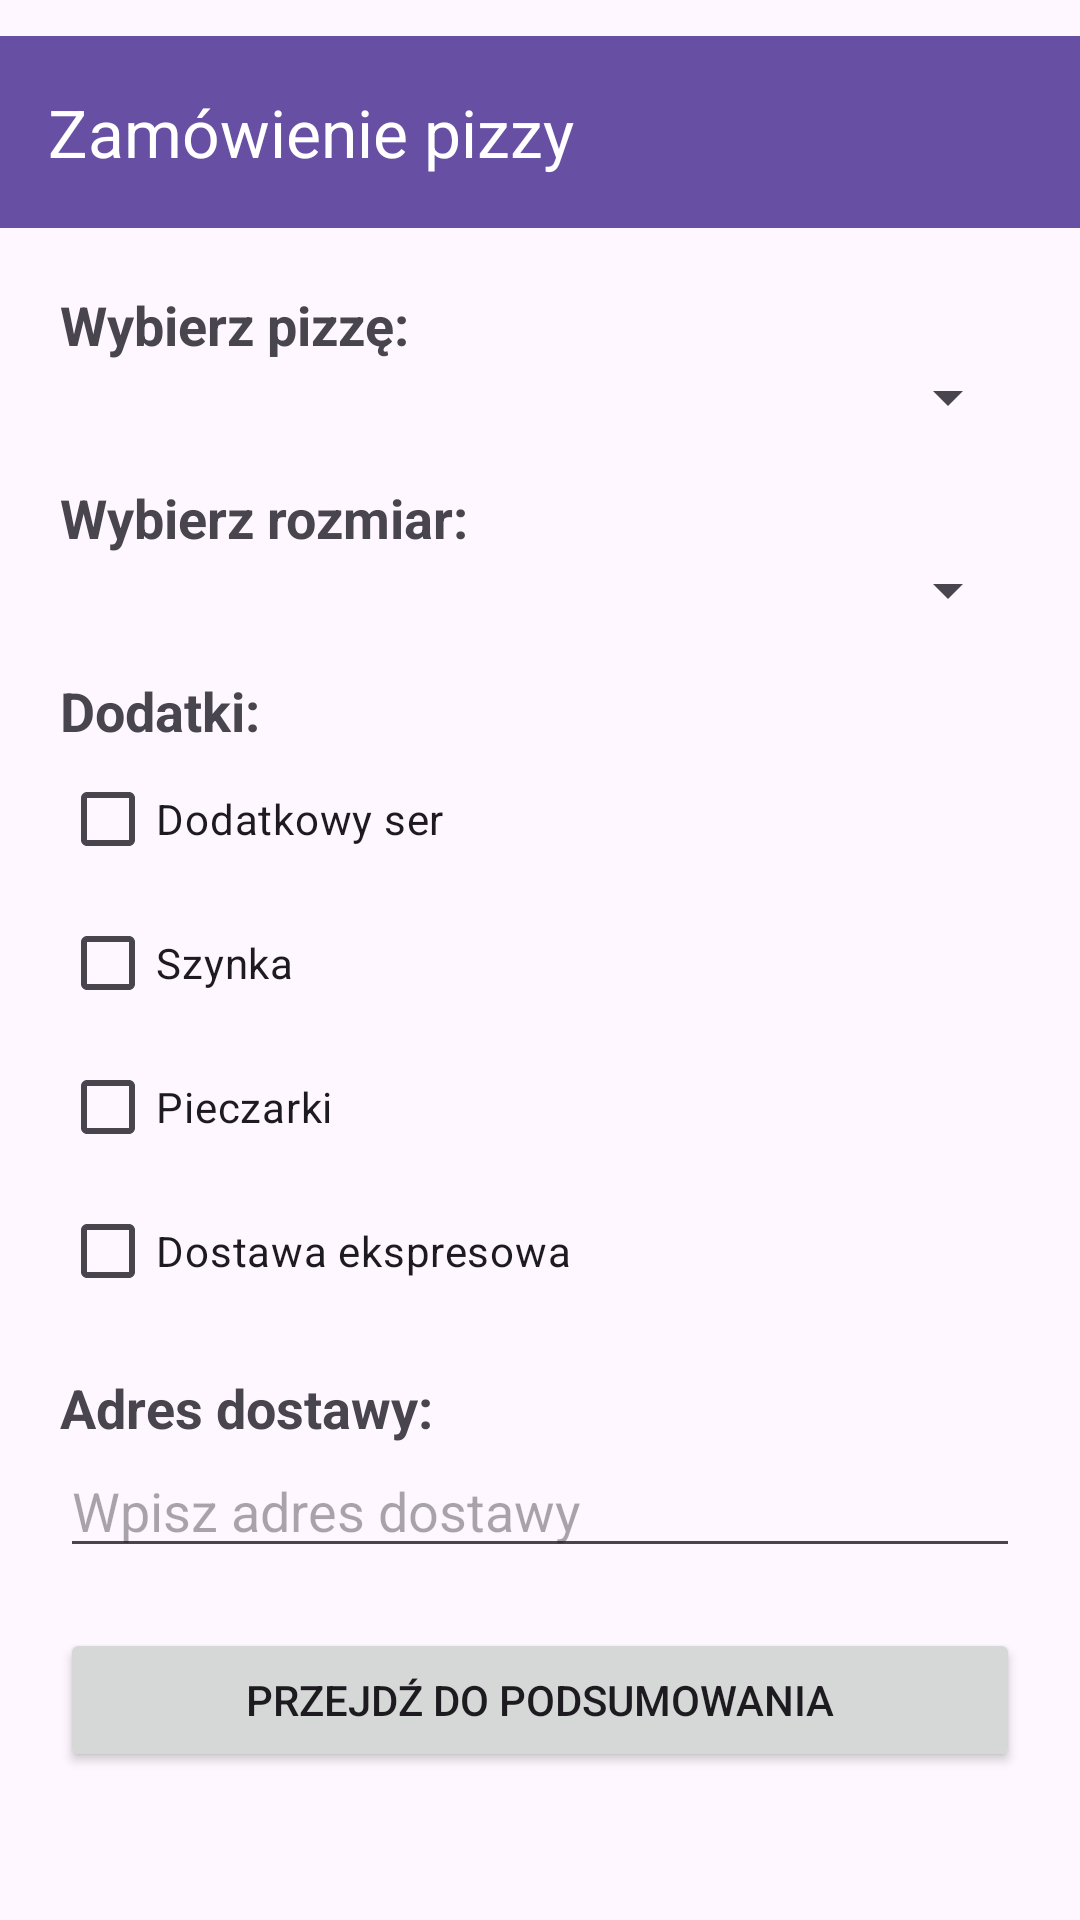

The Android layout XML behind this screen, and the referenced resources:
<!-- AndroidManifest.xml: application theme Theme.Toolbarmenunaw02 -->
<!-- res/layout/activity_main.xml -->
<?xml version="1.0" encoding="utf-8"?>
<LinearLayout xmlns:android="http://schemas.android.com/apk/res/android"
    xmlns:app="http://schemas.android.com/apk/res-auto"
    android:layout_width="match_parent"
    android:layout_height="match_parent"
    android:orientation="vertical">

    <androidx.appcompat.widget.Toolbar
        android:id="@+id/toolbar"
        android:layout_width="match_parent"
        android:layout_height="?attr/actionBarSize"
        android:layout_marginTop="12dp"
        android:background="?attr/colorPrimary"
        android:theme="@style/ThemeOverlay.AppCompat.Dark.ActionBar"
        app:title="Zamówienie pizzy"
        app:titleTextColor="@android:color/white" />

    <ScrollView
        android:layout_width="match_parent"
        android:layout_height="0dp"
        android:layout_weight="1"
        android:fillViewport="true">

        <LinearLayout
            android:layout_width="match_parent"
            android:layout_height="wrap_content"
            android:orientation="vertical"
            android:padding="20dp">

            <TextView
                android:layout_width="wrap_content"
                android:layout_height="wrap_content"
                android:text="Wybierz pizzę:"
                android:textSize="18sp"
                android:textStyle="bold" />

            <Spinner
                android:id="@+id/spPizza"
                android:layout_width="match_parent"
                android:layout_height="wrap_content"
                android:layout_marginBottom="16dp" />

            <TextView
                android:layout_width="wrap_content"
                android:layout_height="wrap_content"
                android:text="Wybierz rozmiar:"
                android:textSize="18sp"
                android:textStyle="bold" />

            <Spinner
                android:id="@+id/spSize"
                android:layout_width="match_parent"
                android:layout_height="wrap_content"
                android:layout_marginBottom="16dp" />

            <TextView
                android:layout_width="wrap_content"
                android:layout_height="wrap_content"
                android:text="Dodatki:"
                android:textSize="18sp"
                android:textStyle="bold" />

            <CheckBox
                android:id="@+id/cbCheese"
                android:layout_width="match_parent"
                android:layout_height="wrap_content"
                android:text="Dodatkowy ser" />

            <CheckBox
                android:id="@+id/cbHam"
                android:layout_width="match_parent"
                android:layout_height="wrap_content"
                android:text="Szynka" />

            <CheckBox
                android:id="@+id/cbMushrooms"
                android:layout_width="match_parent"
                android:layout_height="wrap_content"
                android:text="Pieczarki" />

            <CheckBox
                android:id="@+id/cbExpress"
                android:layout_width="match_parent"
                android:layout_height="wrap_content"
                android:text="Dostawa ekspresowa" />

            <TextView
                android:layout_width="wrap_content"
                android:layout_height="wrap_content"
                android:layout_marginTop="16dp"
                android:text="Adres dostawy:"
                android:textSize="18sp"
                android:textStyle="bold" />

            <EditText
                android:id="@+id/etAddress"
                android:layout_width="match_parent"
                android:layout_height="wrap_content"
                android:hint="Wpisz adres dostawy"
                android:inputType="textPostalAddress" />

            <Button
                android:id="@+id/btnNext"
                android:layout_width="match_parent"
                android:layout_height="wrap_content"
                android:layout_marginTop="20dp"
                android:text="Przejdź do podsumowania" />

        </LinearLayout>
    </ScrollView>

</LinearLayout>
<!-- resources referenced by this layout -->
<resources>
  <style name="Theme.Toolbarmenunaw02" parent="Base.Theme.Toolbarmenunaw02" />
  <style name="Base.Theme.Toolbarmenunaw02" parent="Theme.Material3.DayNight.NoActionBar">
          
          
      </style>
</resources>
